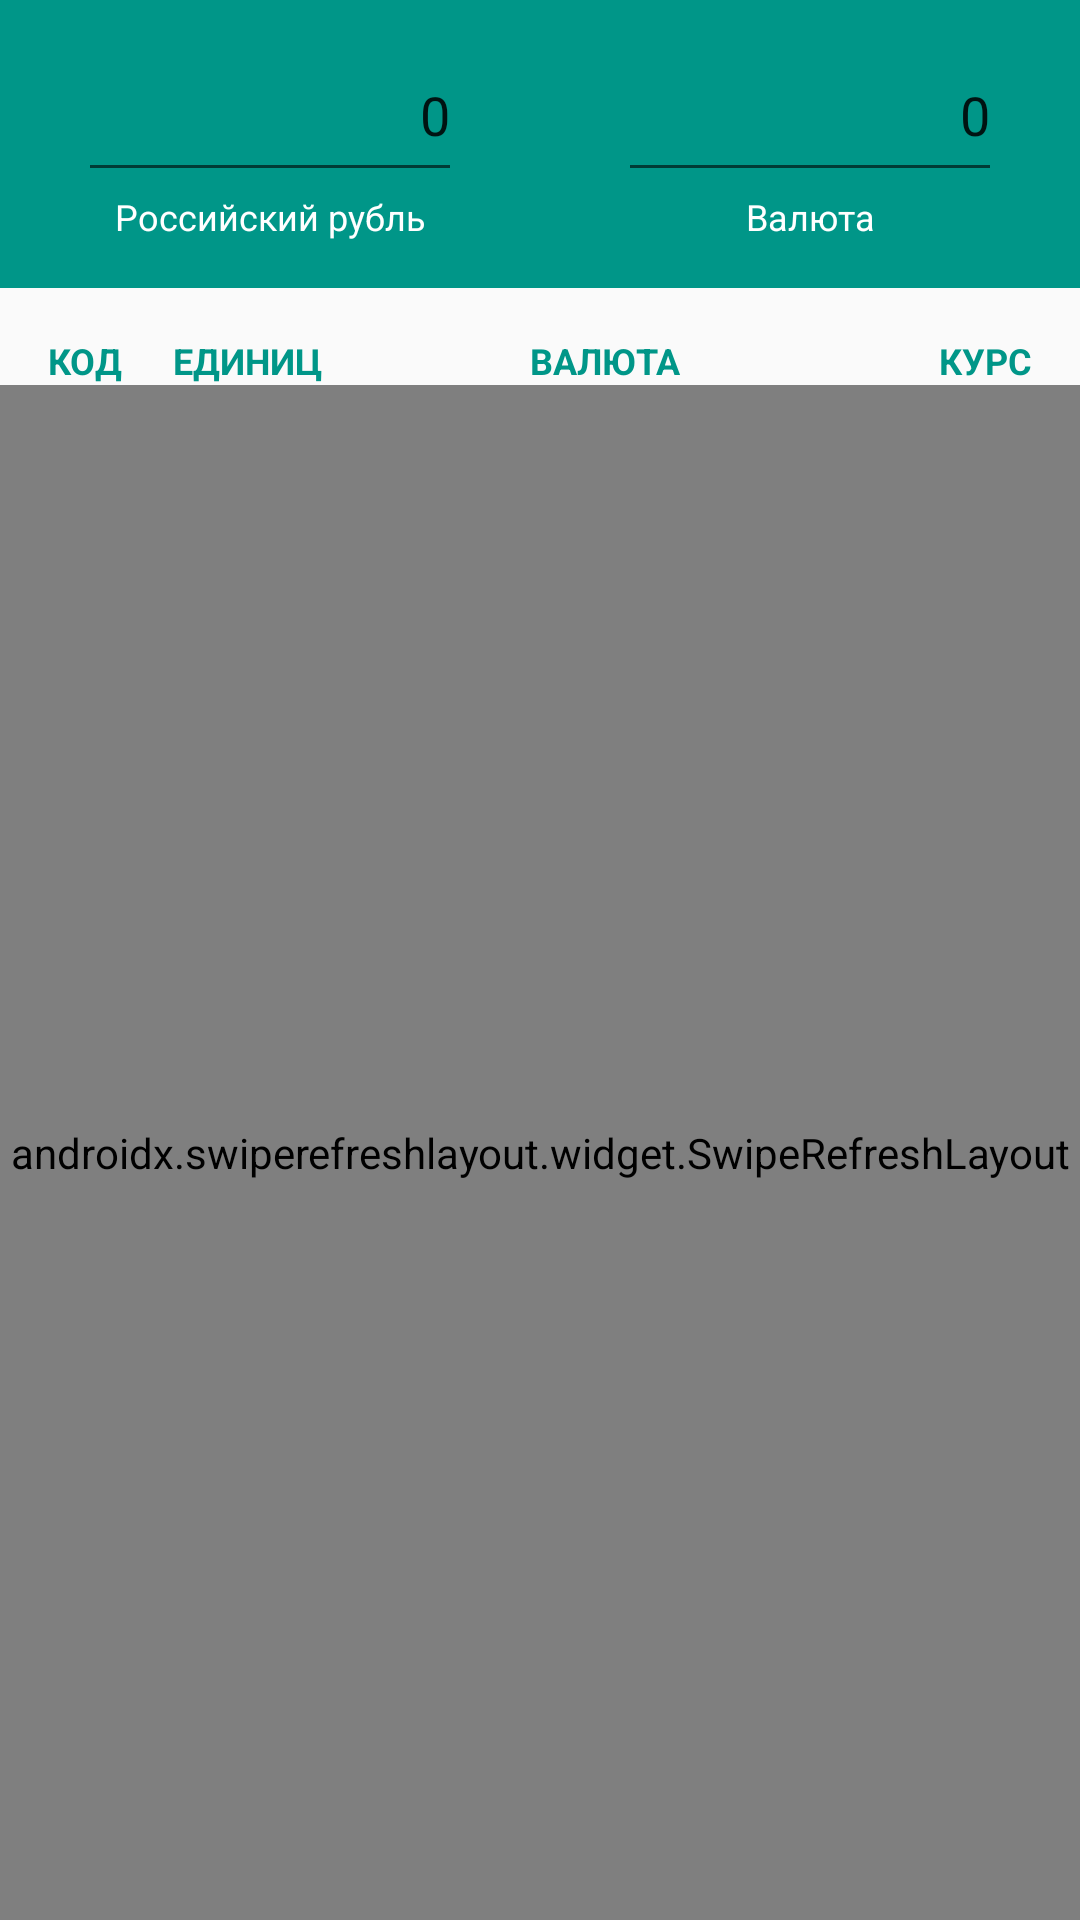

Produce the Android XML layout that renders to this screen, including the resource entries it uses.
<!-- AndroidManifest.xml: application theme AppTheme -->
<!-- res/layout/activity_main.xml -->
<?xml version="1.0" encoding="utf-8"?>
<androidx.appcompat.widget.LinearLayoutCompat xmlns:android="http://schemas.android.com/apk/res/android"
    xmlns:app="http://schemas.android.com/apk/res-auto"
    xmlns:tools="http://schemas.android.com/tools"
    android:layout_width="match_parent"
    android:layout_height="match_parent"
    android:orientation="vertical">

    <androidx.constraintlayout.widget.ConstraintLayout
        android:layout_width="match_parent"
        android:layout_height="96dp"
        android:background="@color/colorAccent">

        <androidx.appcompat.widget.AppCompatEditText
            android:id="@+id/etRubles"
            android:layout_width="@dimen/edit_width"
            android:layout_height="wrap_content"
            android:layout_marginStart="16dp"
            android:layout_marginLeft="16dp"
            android:layout_marginTop="16dp"
            android:ems="10"
            android:gravity="end"
            android:inputType="number"
            android:minHeight="48dp"
            android:text="@string/default_value_zero"
            app:layout_constraintEnd_toEndOf="@+id/tvTargetCurrency"
            app:layout_constraintEnd_toStartOf="@+id/ivConversion"
            app:layout_constraintHorizontal_bias="0.5"
            app:layout_constraintStart_toStartOf="parent"
            app:layout_constraintTop_toTopOf="parent"
            tools:ignore="SpeakableTextPresentCheck" />

        <androidx.appcompat.widget.AppCompatImageView
            android:id="@+id/ivConversion"
            android:layout_width="32dp"
            android:layout_height="32dp"
            android:scaleType="centerInside"
            app:layout_constraintEnd_toStartOf="@+id/etTargetCurrency"
            app:layout_constraintHorizontal_bias="0.5"
            app:layout_constraintStart_toEndOf="@+id/etRubles"
            app:layout_constraintTop_toTopOf="@+id/etRubles"
            app:srcCompat="@drawable/convert"
            tools:ignore="VectorDrawableCompat" />

        <androidx.appcompat.widget.AppCompatEditText
            android:id="@+id/etTargetCurrency"
            android:layout_width="@dimen/edit_width"
            android:layout_height="wrap_content"
            android:layout_marginTop="16dp"
            android:layout_marginEnd="16dp"
            android:layout_marginRight="16dp"
            android:ems="10"
            android:gravity="end"
            android:inputType="number"
            android:minHeight="48dp"
            android:text="@string/default_value_zero"
            app:layout_constraintEnd_toEndOf="parent"
            app:layout_constraintHorizontal_bias="0.5"
            app:layout_constraintStart_toEndOf="@+id/ivConversion"
            app:layout_constraintTop_toTopOf="parent"
            tools:ignore="SpeakableTextPresentCheck" />

        <androidx.appcompat.widget.AppCompatTextView
            android:id="@+id/tvRubles"
            style="@style/LabelText"
            android:layout_width="wrap_content"
            android:layout_height="wrap_content"
            android:text="@string/rubles"
            app:layout_constraintEnd_toEndOf="@+id/etRubles"
            app:layout_constraintStart_toStartOf="@+id/etRubles"
            app:layout_constraintTop_toBottomOf="@+id/etRubles" />

        <androidx.appcompat.widget.AppCompatTextView
            android:id="@+id/tvTargetCurrency"
            style="@style/LabelText"
            android:layout_width="@dimen/edit_width"
            android:layout_height="wrap_content"
            android:ellipsize="end"
            android:gravity="center"
            android:lines="1"
            android:scrollHorizontally="true"
            android:text="@string/name"
            app:layout_constraintEnd_toEndOf="@+id/etTargetCurrency"
            app:layout_constraintStart_toStartOf="@+id/etTargetCurrency"
            app:layout_constraintTop_toBottomOf="@+id/etTargetCurrency" />
    </androidx.constraintlayout.widget.ConstraintLayout>

    <androidx.appcompat.widget.LinearLayoutCompat
        android:layout_width="match_parent"
        android:layout_height="wrap_content"
        android:orientation="horizontal"
        android:paddingStart="@dimen/padding"
        android:paddingLeft="@dimen/padding"
        android:paddingTop="@dimen/padding"
        android:paddingRight="@dimen/padding"
        android:weightSum="100">

        <androidx.appcompat.widget.AppCompatTextView
            style="@style/TableHeader"
            android:layout_width="wrap_content"
            android:layout_height="wrap_content"
            android:layout_weight="10"
            android:gravity="start"
            android:text="@string/code" />

        <androidx.appcompat.widget.AppCompatTextView
            style="@style/TableHeader"
            android:layout_width="wrap_content"
            android:layout_height="wrap_content"
            android:layout_weight="20"
            android:text="@string/nominal" />

        <androidx.appcompat.widget.AppCompatTextView
            style="@style/TableHeader"
            android:layout_width="wrap_content"
            android:layout_height="wrap_content"
            android:layout_weight="40"
            android:gravity="center"
            android:text="@string/name" />

        <androidx.appcompat.widget.AppCompatTextView
            style="@style/TableHeader"
            android:layout_width="wrap_content"
            android:layout_height="wrap_content"
            android:layout_weight="30"
            android:gravity="end"
            android:text="@string/rate" />
    </androidx.appcompat.widget.LinearLayoutCompat>

    <androidx.swiperefreshlayout.widget.SwipeRefreshLayout
        android:id="@+id/sw"
        android:layout_width="match_parent"
        android:layout_height="match_parent">

        <androidx.recyclerview.widget.RecyclerView
            android:id="@+id/rvCurrencyList"
            android:layout_width="match_parent"
            android:layout_height="match_parent"
            android:scrollbars="vertical"
            tools:listitem="@layout/layout_item_list_currency" />

    </androidx.swiperefreshlayout.widget.SwipeRefreshLayout>
</androidx.appcompat.widget.LinearLayoutCompat>
<!-- res/layout/layout_item_list_currency.xml (included above) -->
<?xml version="1.0" encoding="utf-8"?>
<androidx.appcompat.widget.LinearLayoutCompat xmlns:android="http://schemas.android.com/apk/res/android"
    android:id="@+id/llCurrency"
    android:layout_width="match_parent"
    android:layout_height="wrap_content"
    android:paddingLeft="@dimen/padding"
    android:paddingEnd="@dimen/padding"
    android:paddingRight="@dimen/padding"
    android:weightSum="100">

    <androidx.appcompat.widget.AppCompatTextView
        android:id="@+id/tvCode"
        style="@style/PlainText"
        android:layout_width="wrap_content"
        android:layout_height="@dimen/column_height"
        android:gravity="start" />

    <androidx.appcompat.widget.AppCompatTextView
        android:id="@+id/tvNominal"
        style="@style/PlainText"
        android:layout_width="0dp"
        android:layout_height="@dimen/column_height"
        android:layout_weight="20"
        android:gravity="center" />

    <androidx.appcompat.widget.AppCompatTextView
        android:id="@+id/tvName"
        style="@style/PlainText"
        android:layout_width="0dp"
        android:layout_height="@dimen/column_height"
        android:layout_weight="80"
        android:gravity="center" />

    <androidx.appcompat.widget.AppCompatTextView
        android:id="@+id/tvRate"
        style="@style/PlainText"
        android:layout_width="wrap_content"
        android:layout_height="@dimen/column_height"
        android:gravity="start" />
</androidx.appcompat.widget.LinearLayoutCompat>
<!-- resources referenced by this layout -->
<resources>
  <color name="colorAccent">#009688</color>
  <dimen name="column_height">64dp</dimen>
  <dimen name="edit_width">128dp</dimen>
  <dimen name="padding">16dp</dimen>
  <string name="code">Код</string>
  <string name="default_value_zero">0</string>
  <string name="name">Валюта</string>
  <string name="nominal">Единиц</string>
  <string name="rate">Курс</string>
  <string name="rubles">Российский рубль</string>
  <style name="LabelText" parent="android:Widget.TextView">
          <item name="android:textSize">@dimen/title_size</item>
          <item name="android:textColor">@color/colorTitle</item>
      </style>
  <style name="PlainText" parent="android:Widget.TextView">
          <item name="android:textSize">@dimen/content_text_size</item>
          <item name="android:textColor">@color/colorPrimary</item>
      </style>
  <style name="TableHeader" parent="android:Widget.TextView">
          <item name="android:textSize">@dimen/header_text_size</item>
          <item name="android:textColor">@color/colorAccent</item>
          <item name="android:textStyle">bold</item>
          <item name="android:textAllCaps">true</item>
      </style>
  <style name="AppTheme" parent="Theme.AppCompat.Light.DarkActionBar">
          
          <item name="colorPrimary">@color/colorPrimary</item>
          <item name="colorPrimaryDark">@color/colorPrimaryDark</item>
          <item name="colorAccent">@color/colorAccent</item>
      </style>
  <dimen name="title_size">12sp</dimen>
  <color name="colorTitle">#FFFFFFFF</color>
  <dimen name="content_text_size">16sp</dimen>
  <color name="colorPrimary">#344955</color>
  <dimen name="header_text_size">12sp</dimen>
  <color name="colorPrimaryDark">#232F34</color>
</resources>
